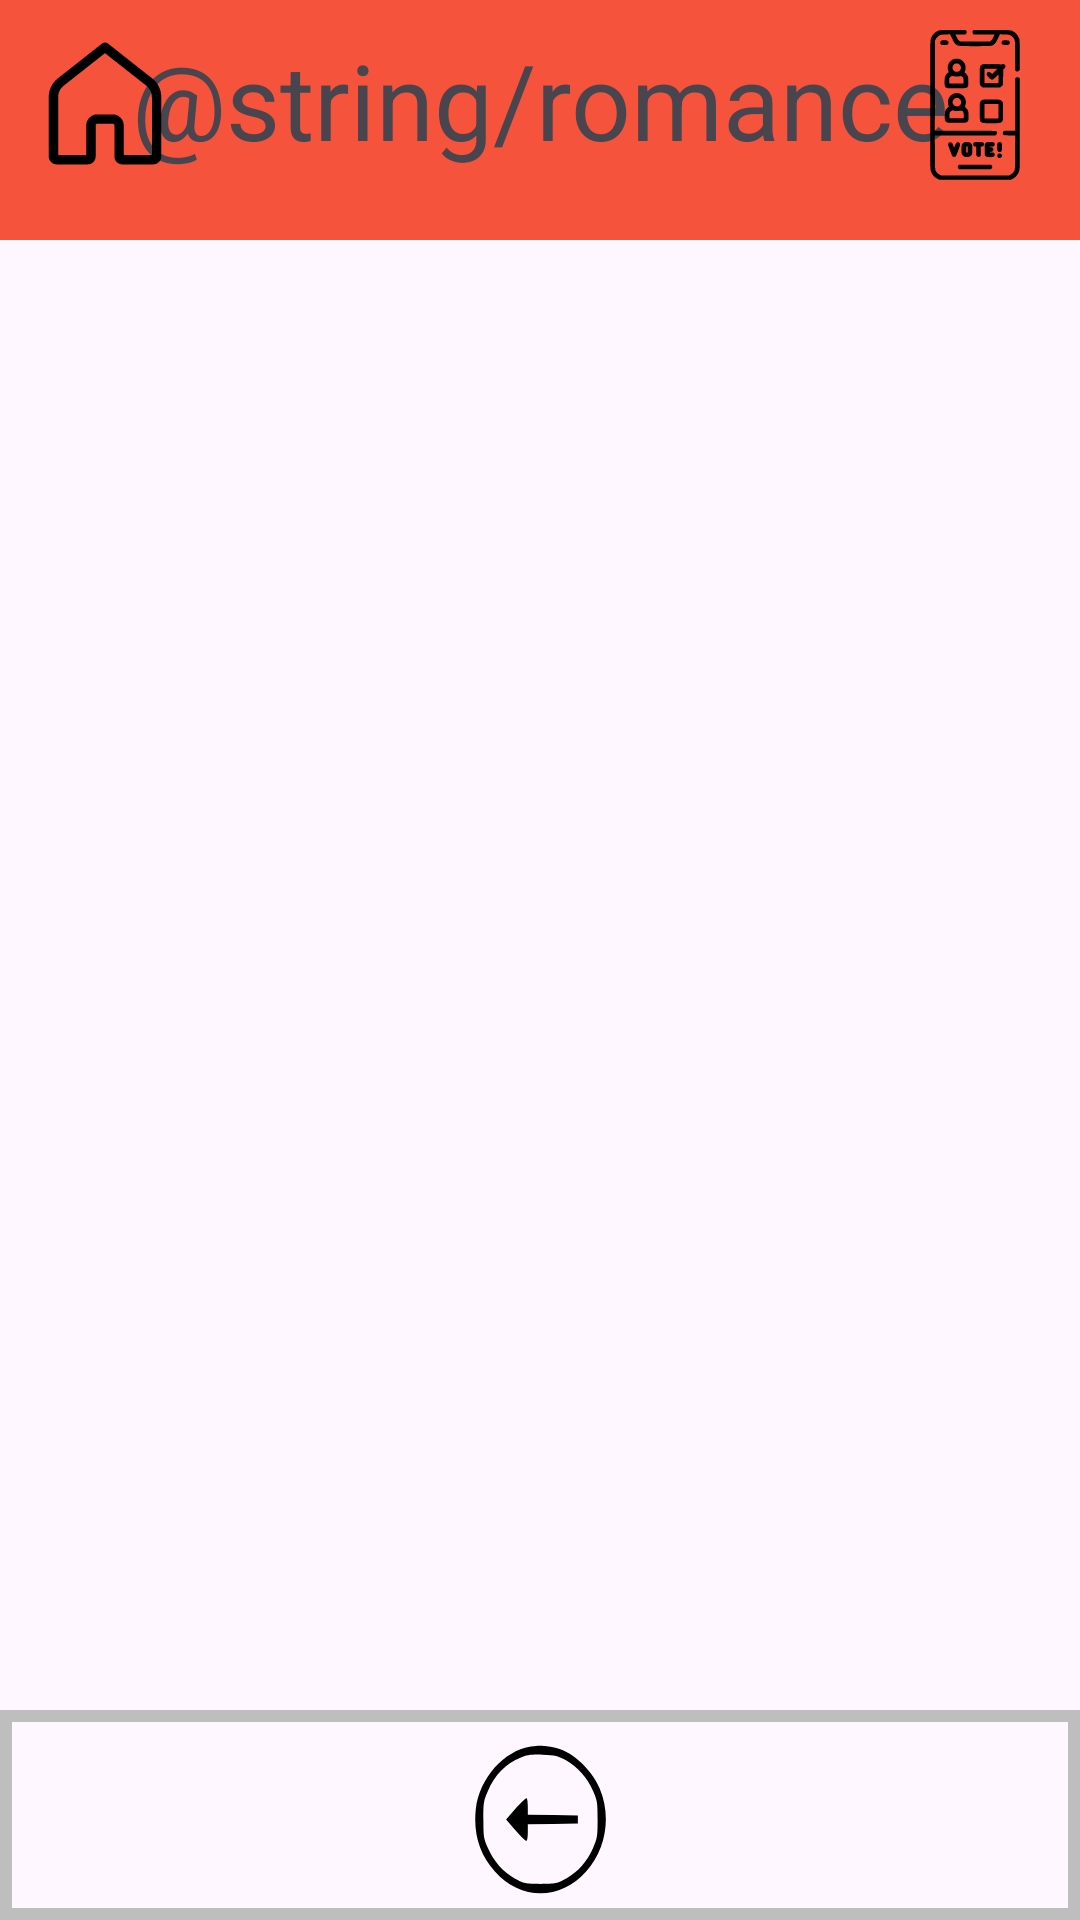

Here is an Android app screen rendered from its layout file. Give the layout XML and the strings, colors and styles it references.
<!-- AndroidManifest.xml: application theme Theme.MyFamilySpace -->
<!-- res/layout/activity_categoria_romance.xml -->
<?xml version="1.0" encoding="utf-8"?>
    <androidx.constraintlayout.widget.ConstraintLayout xmlns:android="http://schemas.android.com/apk/res/android"
        xmlns:app="http://schemas.android.com/apk/res-auto"
        xmlns:tools="http://schemas.android.com/tools"
        android:layout_width="match_parent"
        android:layout_height="match_parent"
        tools:context=".CategoriaRomance">

        <View
            android:id="@+id/fondo_crear_actividades"
            android:layout_width="0dp"
            android:layout_height="80dp"
            android:background="@color/rosa"
            app:layout_constraintEnd_toEndOf="parent"
            app:layout_constraintStart_toStartOf="parent"
            app:layout_constraintTop_toTopOf="parent" />

        <TextView
            android:id="@+id/crear_actividad"
            android:layout_width="wrap_content"
            android:layout_height="wrap_content"
            android:layout_marginTop="10dp"
            android:text="@string/romance"
            android:textSize="35sp"
            app:layout_constraintLeft_toLeftOf="parent"
            app:layout_constraintRight_toRightOf="parent"
            app:layout_constraintTop_toTopOf="parent" />

        <ImageButton
            android:id="@+id/ir_a_pantalla_principal"
            android:layout_width="50dp"
            android:layout_height="50dp"
            android:layout_marginStart="10dp"
            android:layout_marginTop="10dp"
            android:background="@drawable/boton_pantalla_principal"
            app:layout_constraintLeft_toLeftOf="parent"
            app:layout_constraintTop_toTopOf="parent"/>

        <ImageButton
            android:id="@+id/boton_volver_atras_crear_actividad"
            android:layout_width="50dp"
            android:layout_height="50dp"
            android:layout_marginTop="10dp"
            android:layout_marginEnd="10dp"
            android:background="@drawable/boton_votar"
            app:layout_constraintRight_toRightOf="parent"
            app:layout_constraintTop_toTopOf="parent" />


        <View
            android:id="@+id/fondo_boton_votaciones"
            android:layout_width="match_parent"
            android:layout_height="70dp"
            android:background="@drawable/borde_botones"
            app:layout_constraintBottom_toBottomOf="parent"
            app:layout_constraintStart_toStartOf="parent" />

        <ImageView
            android:id="@+id/boton_votacion"
            android:layout_width="47dp"
            android:layout_height="53dp"
            android:layout_marginBottom="7dp"
            android:background="@drawable/boton_volver_atras"
            app:layout_constraintBottom_toBottomOf="parent"
            app:layout_constraintEnd_toEndOf="parent"
            app:layout_constraintStart_toStartOf="parent"
            app:layout_constraintTop_toBottomOf="@+id/guideline" />

        <androidx.constraintlayout.widget.Barrier
            android:id="@+id/barrier2"
            android:layout_width="wrap_content"
            android:layout_height="wrap_content"
            app:barrierDirection="top" />

        <androidx.constraintlayout.widget.Barrier
            android:id="@+id/barrier3"
            android:layout_width="wrap_content"
            android:layout_height="wrap_content"
            app:barrierDirection="top" />

        <androidx.constraintlayout.widget.Guideline
            android:id="@+id/guideline"
            android:layout_width="wrap_content"
            android:layout_height="wrap_content"
            android:orientation="vertical"
            app:layout_constraintGuide_begin="20dp" />

        <androidx.recyclerview.widget.RecyclerView
            android:id="@+id/categoria_romance"
            android:layout_width="391dp"
            android:layout_height="677dp"
            app:layout_constraintBottom_toBottomOf="parent"
            app:layout_constraintEnd_toEndOf="parent"
            app:layout_constraintHorizontal_bias="0.5"
            app:layout_constraintStart_toStartOf="parent"
            app:layout_constraintTop_toTopOf="parent"
            app:layout_constraintVertical_bias="0.5" />



    </androidx.constraintlayout.widget.ConstraintLayout>
<!-- resources referenced by this layout -->
<resources>
  <color name="rosa">#F5533B</color>
  <!-- drawable borde_botones (drawable) -->
  <?xml version="1.0" encoding="utf-8"?>
  <shape xmlns:android="http://schemas.android.com/apk/res/android"
      android:shape="rectangle">
  
      <stroke
          android:width="4dp"
          android:color="@color/gris"/>
  
  </shape>
  <!-- drawable boton_pantalla_principal (drawable) -->
  <vector android:height="35dp" android:viewportHeight="48"
      android:viewportWidth="48" android:width="35dp" xmlns:android="http://schemas.android.com/apk/res/android">
      <path android:fillColor="#FF000000" android:pathData="M23.951,4A1.5,1.5 0,0 0,23.072 4.322L8.859,15.52C7.055,16.941 6,19.114 6,21.41L6,40.5C6,41.864 7.136,43 8.5,43L18.5,43C19.864,43 21,41.864 21,40.5L21,30.5C21,30.205 21.205,30 21.5,30L26.5,30C26.795,30 27,30.205 27,30.5L27,40.5C27,41.864 28.136,43 29.5,43L39.5,43C40.864,43 42,41.864 42,40.5L42,21.41C42,19.114 40.945,16.941 39.141,15.52L24.928,4.322A1.5,1.5 0,0 0,23.951 4zM24,7.41L37.285,17.877C38.369,18.731 39,20.031 39,21.41L39,40L30,40L30,30.5C30,28.585 28.415,27 26.5,27L21.5,27C19.585,27 18,28.585 18,30.5L18,40L9,40L9,21.41C9,20.031 9.631,18.731 10.715,17.877L24,7.41z"/>
  </vector>
  <!-- drawable boton_volver_atras (drawable) -->
  <vector xmlns:android="http://schemas.android.com/apk/res/android"
      android:width="100dp"
      android:height="100dp"
      android:viewportWidth="100"
      android:viewportHeight="100">
    <path
        android:pathData="M43.3,4.1c-19.1,2.4 -36.9,20.3 -39.2,39.4 -1.8,15.3 2.6,28.3 13.4,39 18.5,18.5 46.5,18.5 65,-0 14.1,-14.1 17.8,-34.6 9.4,-52.2 -6,-12.6 -20.8,-24.2 -33,-25.8 -8.5,-1.1 -9.4,-1.2 -15.6,-0.4zM68.1,12.7c8.2,4.1 15.2,11.1 19.2,19.3 3,6.2 3.2,7.1 3.2,18 0,10.9 -0.2,11.8 -3.2,18 -4,8.3 -11,15.3 -19.3,19.3 -6.2,3 -7.1,3.2 -18,3.2 -10.9,-0 -11.8,-0.2 -18,-3.2 -8.3,-4 -15.3,-11 -19.3,-19.3 -3,-6.2 -3.2,-7.1 -3.2,-18 0,-10.9 0.2,-11.8 3.2,-18 5,-10.2 12.6,-17.1 23.4,-21 4.3,-1.6 7.3,-2 15.5,-1.8 8.9,0.3 10.7,0.7 16.5,3.5z"
        android:fillColor="#000000"
        android:strokeColor="#00000000"/>
    <path
        android:pathData="M32.5,43l-6.9,7 6.9,7c3.7,3.8 7.2,6.7 7.7,6.4 0.4,-0.3 0.8,-2.7 0.8,-5.4l0,-5 17.8,-0.2 17.7,-0.3 0,-2.5 0,-2.5 -17.7,-0.3 -17.8,-0.2 0,-5c0,-2.7 -0.4,-5.1 -0.8,-5.4 -0.5,-0.3 -4,2.6 -7.7,6.4z"
        android:fillColor="#000000"
        android:strokeColor="#00000000"/>
  </vector>
  <!-- drawable boton_votar: vector/xml drawable (drawable, 7277 chars, omitted) -->
  <style name="Theme.MyFamilySpace" parent="Base.Theme.MyFamilySpace" />
  <color name="gris">#BEBEBE</color>
  <style name="Base.Theme.MyFamilySpace" parent="Theme.Material3.DayNight.NoActionBar">
          
          
      </style>
</resources>
